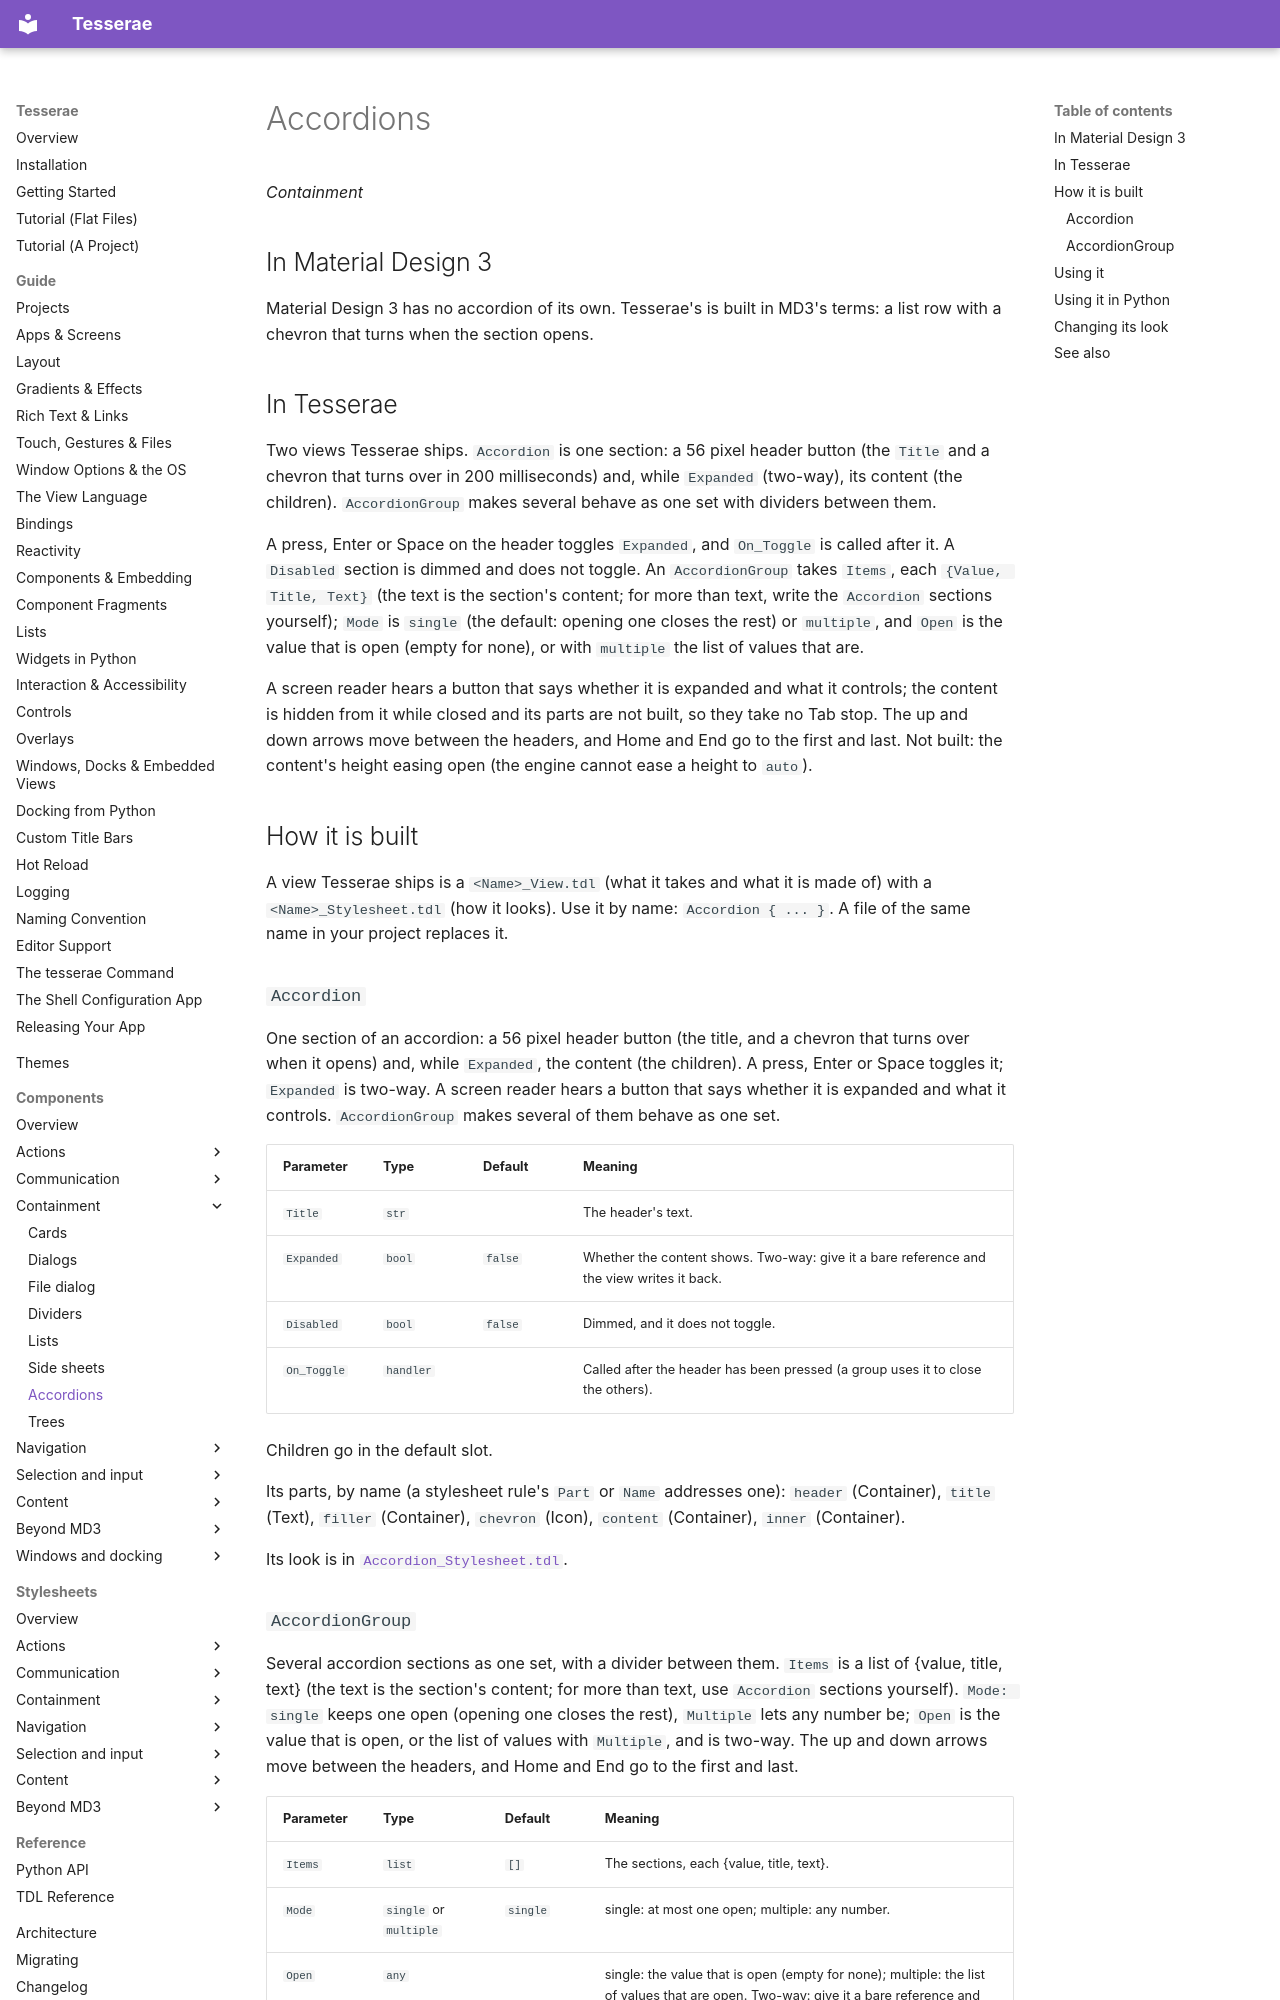

repository: mindderivative/tess-ui · page: components/accordions/index.html · generator: mkdocs

# Accordions

*Containment*

## In Material Design 3

Material Design 3 has no accordion of its own. Tesserae's is built in MD3's terms: a list row with a chevron
that turns when the section opens.

## In Tesserae

Two views Tesserae ships. `Accordion` is one section: a 56 pixel header button (the `Title` and a chevron that turns over in 200 milliseconds) and, while `Expanded`
(two-way), its content (the children). `AccordionGroup` makes several behave as one set with dividers between them.

A press, Enter or Space on the header toggles `Expanded`, and `On_Toggle` is called after it. A `Disabled` section is dimmed and does not toggle. An `AccordionGroup` takes
`Items`, each `{Value, Title, Text}` (the text is the section's content; for more than text, write the `Accordion` sections yourself); `Mode` is `single` (the default: opening one
closes the rest) or `multiple`, and `Open` is the value that is open (empty for none), or with `multiple` the list of values that are.

A screen reader hears a button that says whether it is expanded and what it controls; the content is hidden from it while closed and its parts are not built, so they
take no Tab stop. The up and down arrows move between the headers, and Home and End go to the first and last. Not built: the content's height easing open
(the engine cannot ease a height to `auto`).

## How it is built

A view Tesserae ships is a `<Name>_View.tdl` (what it takes and what it is made of) with a `<Name>_Stylesheet.tdl` (how it looks). Use it by name: `Accordion { ... }`. A file of the same name in your project replaces it.

### `Accordion`

One section of an accordion: a 56 pixel header button (the title, and a chevron that turns over when it opens) and, while `Expanded`, the content (the children). A press, Enter or Space toggles it; `Expanded` is two-way. A screen reader hears a button that says whether it is expanded and what it controls. `AccordionGroup` makes several of them behave as one set.

| Parameter | Type | Default | Meaning |
| --- | --- | --- | --- |
| `Title` | `str` |  | The header's text. |
| `Expanded` | `bool` | `false` | Whether the content shows. Two-way: give it a bare reference and the view writes it back. |
| `Disabled` | `bool` | `false` | Dimmed, and it does not toggle. |
| `On_Toggle` | `handler` |  | Called after the header has been pressed (a group uses it to close the others). |

Children go in the default slot.

Its parts, by name (a stylesheet rule's `Part` or `Name` addresses one): `header` (Container), `title` (Text), `filler` (Container), `chevron` (Icon), `content` (Container), `inner` (Container).

Its look is in [`Accordion_Stylesheet.tdl`](../stylesheets/accordions/accordion.md).
